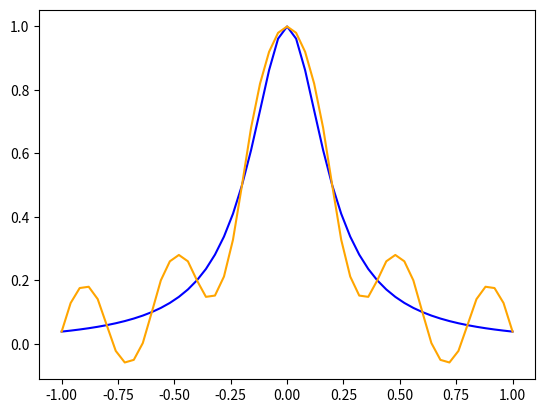

This chart was generated by the following Python code:
import matplotlib.pyplot as plt
import sys
import math
import random


#------------- from previous tasks --------------#

EPS = 1e-12

def terminate(msg):
	print('program finished with error:')
	print(msg)
	exit()

def e(n):
	return [[1 if i == j else 0 for j in range(n)] for i in range(n)]

def t(n, i, j, cos, sin):
	M = e(n)
	M[i][i] = cos
	M[i][j] = sin
	M[j][i] = -sin
	M[j][j] = cos
	return M

def mul(n, a, b):
	c = [[0 for j in range(n)] for i in range(n)]
	for i in range(n):
		for j in range(n):
			for k in range(n):
				c[i][j] += a[i][k] * b[k][j]
	return c

def mul_v(n, a, x):
	y = [0 for i in range(n)]
	for i in range(n):
		for j in range(n):
			y[i] += a[i][j] * x[j]
	return y

def print_system(A, b):
	for i in range(len(A)):
		row = A[i]
		for j in range(len(row) - 1):
			print("%.6fx[%d] + " % (row[j], j), end = '')
		print("%.6fx[%d]" % (row[-1], len(row) - 1), end = '')
		print(" = %.6f" % b[i])
	print()

def print_solution(x):
	print("--------- solution x: ----------")
	for i in range(len(x)):
		print("x[%d] = %.3f, " % (i, x[i]), end = '')
	print('')



def solve(n, A, b, full_mode):
	if full_mode:
		print('---------- algorithm starts from system ----------')
	print_system(A, b)
	l = e(n)
	A = [[A[i][j] for j in range(n)] for i in range(n)]
	d = [[0 for _ in range(n)] for _ in range(n)]
	u = e(n)
	for i in range(n):
		to_swap = -1
		for j in range(i, n):

			for t in range(0, i):
				l[i][t] = A[j][t]
				for k in range(t):
					l[i][t] -= l[i][k] * d[k][k] * u[k][t]
				l[i][t] /= d[t][t]
			d[i][i] = A[j][i]
			for k in range(i):
				d[i][i] -= l[i][k] * d[k][k] * u[k][i]

			if abs(d[i][i]) > EPS:
				to_swap = j
				break
		if to_swap == -1:
			terminate('det A = 0')
		elif i != to_swap:
			A[i], A[to_swap] = A[to_swap], A[i]
			b[i], b[to_swap] = b[to_swap], b[i]
			if full_mode:
				print('swapping rows %d and %d' % (i, to_swap))
		
		for j in range(i + 1, n):
			sum = 0
			for k in range(0, i):
				sum += l[i][k] * d[k][k] * u[k][j]
			u[i][j] = (A[i][j] - sum) / d[i][i]
		
	
	x1 = [0] * n
	x = [0] * n
	for i in range(n):
		x1[i] = b[i]
		for j in range(i):
			x1[i] -= l[i][j] * x1[j]
	for i in range(n):
		x1[i] /= d[i][i]
	for i in range(n - 1, -1, -1):
		x[i] = x1[i]
		for j in range(i + 1, n):
			x[i] -= u[i][j] * x[j]

	if full_mode:
		print_solution(x)
	return x


def norm_v(n, x):
	return sum([abs(t) for t in x])

def norm_A(n, A):
	return max([sum([abs(A[i][j]) for i in range(n)]) for j in range(n)])

def make_noise(x):
	return x + random.randint(-4, 4) * x / 100.
	
def noise(n, A, b, x, noise_experiments, full_mode):
	A_changes = []
	x_changes = []
	sensitivity = []
	for tmp in range(noise_experiments):
		CA = [[make_noise(A[i][j]) for j in range(n)] for i in range(n)]
		deltaA = [[abs(A[i][j] - CA[i][j]) / A[i][j] for j in range(n)] for i in range(n)]
		if full_mode:
			print('-------noise matrix')
			print_system(deltaA, b)
		Cb = [b[i] for i in range(len(b))]
		if full_mode:
			print("--- experiment #%d, system is" % (tmp + 1))
			print_system(CA, Cb)
		Cx = solve(n, CA, Cb, full_mode)
		dA = [[abs(A[i][j] - CA[i][j]) for j in range(n)] for i in range(n)]
		dx = [abs(x[i] - Cx[i]) for i in range(n)]
		A_changes.append(1.0 * norm_A(n, dA) / norm_A(n, A))
		x_changes.append(1.0 * norm_v(n, dx) / norm_v(n, x))
		sensitivity.append(1.0 * x_changes[-1] / A_changes[-1])
		if full_mode:
			print("A relative change = %.3f" % A_changes[-1])
			print("x relative change = %.3f" % x_changes[-1])

	max_x_change = max(x_changes) * 100
	avg_x_change = 100.0 * sum(x_changes) / noise_experiments
	min_x_change = min(x_changes) * 100
	
	max_A_change = max(A_changes) * 100
	avg_A_change = 100.0 * sum(A_changes) / noise_experiments
	min_A_change = min(A_changes) * 100 

	max_sensitivity = max(sensitivity)
	avg_sensitivity = 1.0 * sum(sensitivity) / noise_experiments
	min_sensitivity = min(sensitivity) 
	print("--------- noise experiment results ---------")
	print("max A relative change = %.5f, max x relative change = %.5f, max sensitivity = %.5f" % (max_A_change, max_x_change, max_sensitivity))
	print("avg A relative change = %.5f, avg x relative change = %.5f, avg sensitivity = %.5f" % (avg_A_change, avg_x_change, avg_sensitivity))
	print("min A relative change = %.5f, min x relative change = %.5f, min sensitivity = %.5f" % (min_A_change, min_x_change, min_sensitivity))

	
def deviations(X, Y, P):
	min_dev = 10 ** 20
	max_dev = -10 ** 20
	sum_dev = 0
	for i in range(len(X)):
		dev = abs(Y[i] - P[i])
		min_dev = min(min_dev, dev)
		max_dev = max(max_dev, dev)
		sum_dev += dev
	return min_dev, max_dev, 1.0 * sum_dev / len(X)

#------------- functions for current task --------------#

def f(x):
	return 1.0 / (1.0 + 25 * x * x)

#def f(x):
# 	return x ** 0.5 - math.cos(5 * x)

def get(splines, x, X):
	for i in range(len(X) - 1):
		if X[i] <= x and x <= X[i + 1]:
			return splines[i][0] + splines[i][1] * (x - X[i]) + splines[i][2] * (x - X[i]) ** 2

def get3(splines, x, X):
	for i in range(len(X) - 1):
		if X[i] <= x and x <= X[i + 1]:
			return splines[4 * i] + splines[4 * i + 1] * (x - X[i]) + splines[4 * i + 2] * (x - X[i]) ** 2 + splines[4 * i + 3] * (x - X[i]) ** 3

n = 10
a, b = -1, 1

X = [a + i * (b - a + 0.) / n for i in range(n + 1)]
#X = [(a + b) / 2.  + (b - a) / 2. * (math.cos((2 * k - 1) * math.pi / 2. / (n + 1))) for k in range(1, n + 2)]

Y = [f(x) for x in X]

testN = 50
testX = [a + i * (b - a + 0.) / testN for i in range(testN + 1)]
testY = [f(x) for x in testX]

splines = []
A = [[0] * 3] * 3
toT = 4
for i in range(3):
	A[i] = [1, X[toT + i] - X[toT], (X[toT + i] - X[toT]) ** 2]

B = Y[toT: toT + 3]
x = solve(3, A, B, False)
splines.append(x)
for k in range(toT - 1, -1, -1):
	for j in range(2):
		A[j] = [1, X[k + j] - X[k], (X[k + j] - X[k]) ** 2]
	A[2] = [0, 1, 2 * (X[k + 1] - X[k])]
	x = splines[0]
	B = [Y[k], Y[k + 1], x[1] + 2 * x[2] * (X[k + 1] - X[k + 1])]
	x = solve(3, A, B, False)
	splines = [x] + splines
for k in range(toT + 2, n):
	for j in range(2):
		A[j] = [1, X[k + j] - X[k], (X[k + j] - X[k]) ** 2]
	A[2] = [0, 1, 0]
	x = splines[-1]
	B = [Y[k], Y[k + 1], x[1] + 2 * x[2] * (X[k] - X[toT if k == toT + 2 else k - 1])]
	x = solve(3, A, B, False)
	splines.append(x)


A = [[0 for _ in range(4 * n)] for _ in range(4 * n)]
B = [0] * (4 * n)
pos = 0
for k in range(n):
	for i in range(2):
		for st in range(4):
			A[pos][4 * k + st] = (X[k + i] - X[k]) ** st
		B[pos] = Y[k + i]
		pos += 1
for k in range(1, n):
	A[pos][4 * (k - 1) + 1] = 1
	A[pos][4 * (k - 1) + 2] = 2 * (X[k] - X[k - 1])
	A[pos][4 * (k - 1) + 3] = 3 * (X[k] - X[k - 1]) ** 2
	A[pos][4 * k + 1] = -1
	A[pos][4 * k + 2] = -2 * (X[k] - X[k])
	A[pos][4 * k + 3] = -3 * (X[k] - X[k]) ** 2
	pos += 1
for k in range(1, n):
	A[pos][4 * (k - 1) + 2] = 2
	A[pos][4 * (k - 1) + 3] = 6 * (X[k] - X[k - 1])
	A[pos][4 * k + 2] = -2
	A[pos][4 * k + 3] = -6 * (X[k] - X[k])
	pos += 1
A[pos][4 * 0 + 2] = 2
A[pos][4 * 0 + 3] = 6 * (X[0] - X[0])
pos += 1
A[pos][4 * (k - 1) + 2] = 2
A[pos][4 * (k - 1) + 3] = 6 * (X[n] - X[n - 1])
pos += 1

splines3 = solve(4 * n, A, B, False)


testP = [get(splines, x, X[:toT + 1] + X[toT + 2:]) for x in testX]
testG = [get3(splines3, x, X) for x in testX]


print('--------- deviations ----------')
min_dev, max_dev, avg_dev = deviations(testX, testY, testP)
print('min = %.15f' % min_dev)
print('max = %.15f' % max_dev)
print('avg = %.15f' % avg_dev)

plt.plot(testX, testY, color = 'blue') 
plt.plot(testX, testP, color = 'orange')
#plt.plot(testX, testG, color = 'green')
plt.show()



